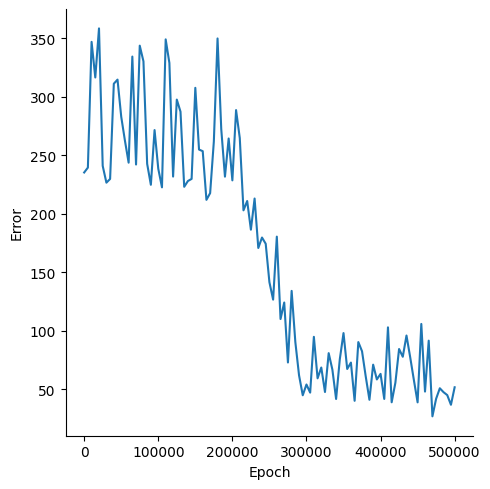

Data behind this chart, as committed beside it:
, Epoch, Error
0, 0, 235.2
1, 5000, 239.4
2, 10000, 346.8
3, 15000, 316.3
4, 20000, 358.3
5, 25000, 240.8
6, 30000, 226.5
7, 35000, 229.7
8, 40000, 311
9, 45000, 314.5
10, 50000, 282.8
11, 55000, 262.4
12, 60000, 243.6
13, 65000, 334.2
14, 70000, 242
15, 75000, 343.5
16, 80000, 330.1
17, 85000, 242.6
18, 90000, 224.7
19, 95000, 271.4
20, 100000, 238.4
21, 105000, 222.5
22, 110000, 348.9
23, 115000, 328.7
24, 120000, 231.7
25, 125000, 297.5
26, 130000, 287.1
27, 135000, 222.9
28, 140000, 227.9
29, 145000, 229.7
30, 150000, 307.5
31, 155000, 254.8
32, 160000, 253.4
33, 165000, 211.8
34, 170000, 217.5
35, 175000, 261.7
36, 180000, 349.7
37, 185000, 272.3
38, 190000, 231.6
39, 195000, 264.2
40, 200000, 228.5
41, 205000, 288.5
42, 210000, 264.6
43, 215000, 202.8
44, 220000, 210.8
45, 225000, 186.3
46, 230000, 212.9
47, 235000, 170.7
48, 240000, 179.6
49, 245000, 174.3
50, 250000, 141.4
51, 255000, 126.6
52, 260000, 180.4
53, 265000, 110
54, 270000, 124.1
55, 275000, 72.85
56, 280000, 134
57, 285000, 90.22
58, 290000, 61.86
59, 295000, 44.84
... 41 more rows
